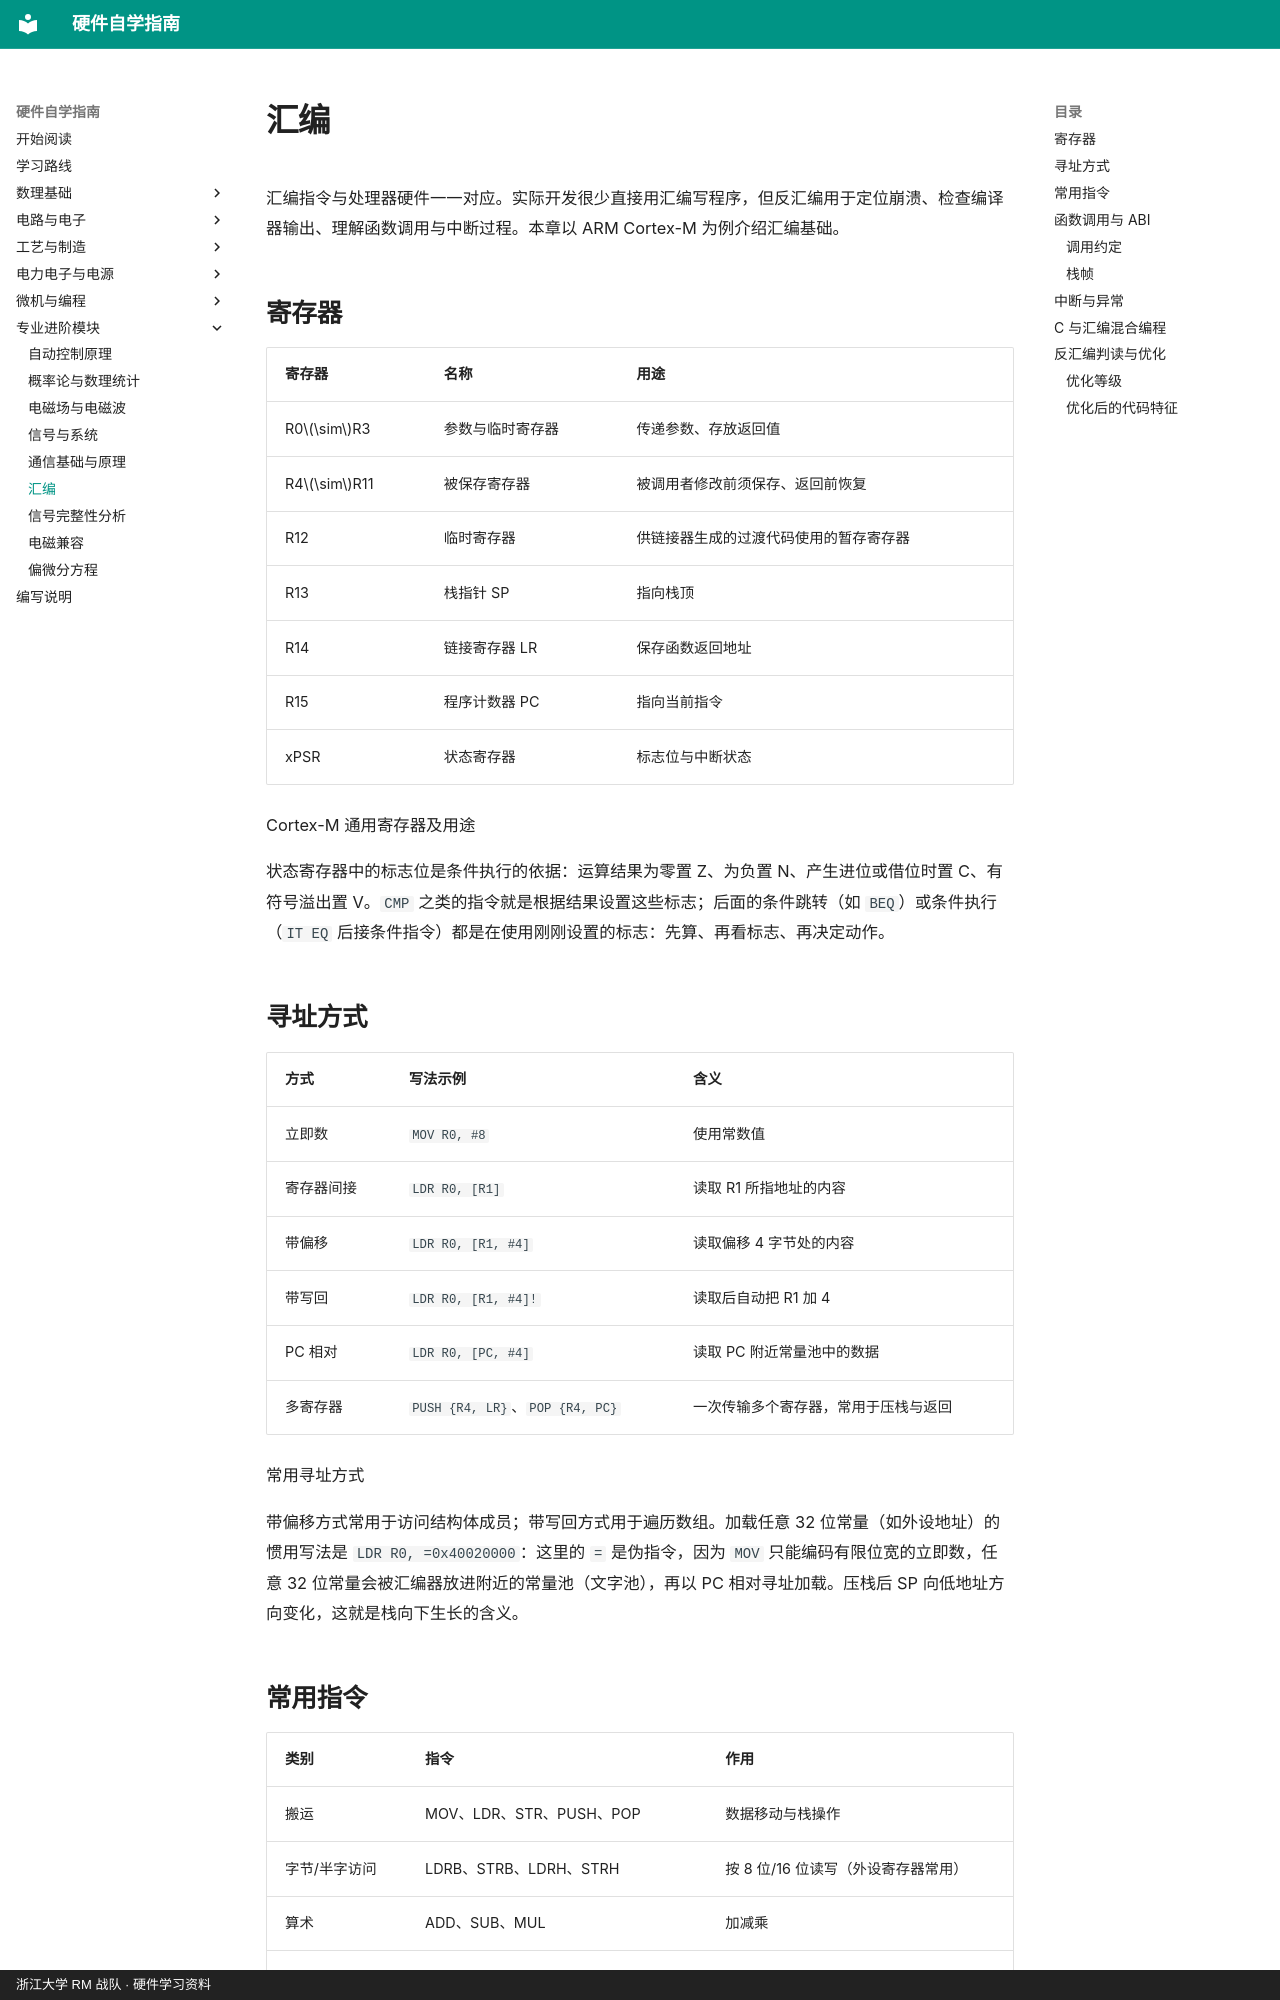

repository: yangl0610/hardware-self-learning · page: chapters/ch20/index.html · generator: mkdocs · copyright: 浙江大学 RM 战队 · 硬件学习资料

# 汇编

汇编指令与处理器硬件一一对应。实际开发很少直接用汇编写程序，但反汇编用于定位崩溃、检查编译器输出、理解函数调用与中断过程。本章以 ARM Cortex-M 为例介绍汇编基础。

## 寄存器

| 寄存器      | 名称             | 用途                                   |
|:------------|:-----------------|:---------------------------------------|
| R0$\sim$R3  | 参数与临时寄存器 | 传递参数、存放返回值                   |
| R4$\sim$R11 | 被保存寄存器     | 被调用者修改前须保存、返回前恢复       |
| R12         | 临时寄存器       | 供链接器生成的过渡代码使用的暂存寄存器 |
| R13         | 栈指针 SP        | 指向栈顶                               |
| R14         | 链接寄存器 LR    | 保存函数返回地址                       |
| R15         | 程序计数器 PC    | 指向当前指令                           |
| xPSR        | 状态寄存器       | 标志位与中断状态                       |

Cortex-M 通用寄存器及用途

状态寄存器中的标志位是条件执行的依据：运算结果为零置 Z、为负置 N、产生进位或借位时置 C、有符号溢出置 V。`CMP` 之类的指令就是根据结果设置这些标志；后面的条件跳转（如 `BEQ`）或条件执行（`IT EQ` 后接条件指令）都是在使用刚刚设置的标志：先算、再看标志、再决定动作。

## 寻址方式

| 方式 | 写法示例 | 含义 |
|:---|:---|:---|
| 立即数 | `MOV R0, #8` | 使用常数值 |
| 寄存器间接 | `LDR R0, [R1]` | 读取 R1 所指地址的内容 |
| 带偏移 | `LDR R0, [R1, #4]` | 读取偏移 4 字节处的内容 |
| 带写回 | `LDR R0, [R1, #4]!` | 读取后自动把 R1 加 4 |
| PC 相对 | `LDR R0, [PC, #4]` | 读取 PC 附近常量池中的数据 |
| 多寄存器 | `PUSH {R4, LR}`、`POP {R4, PC}` | 一次传输多个寄存器，常用于压栈与返回 |

常用寻址方式

带偏移方式常用于访问结构体成员；带写回方式用于遍历数组。加载任意 32 位常量（如外设地址）的惯用写法是 `LDR R0, =0x40020000`：这里的 `=` 是伪指令，因为 `MOV` 只能编码有限位宽的立即数，任意 32 位常量会被汇编器放进附近的常量池（文字池），再以 PC 相对寻址加载。压栈后 SP 向低地址方向变化，这就是栈向下生长的含义。
